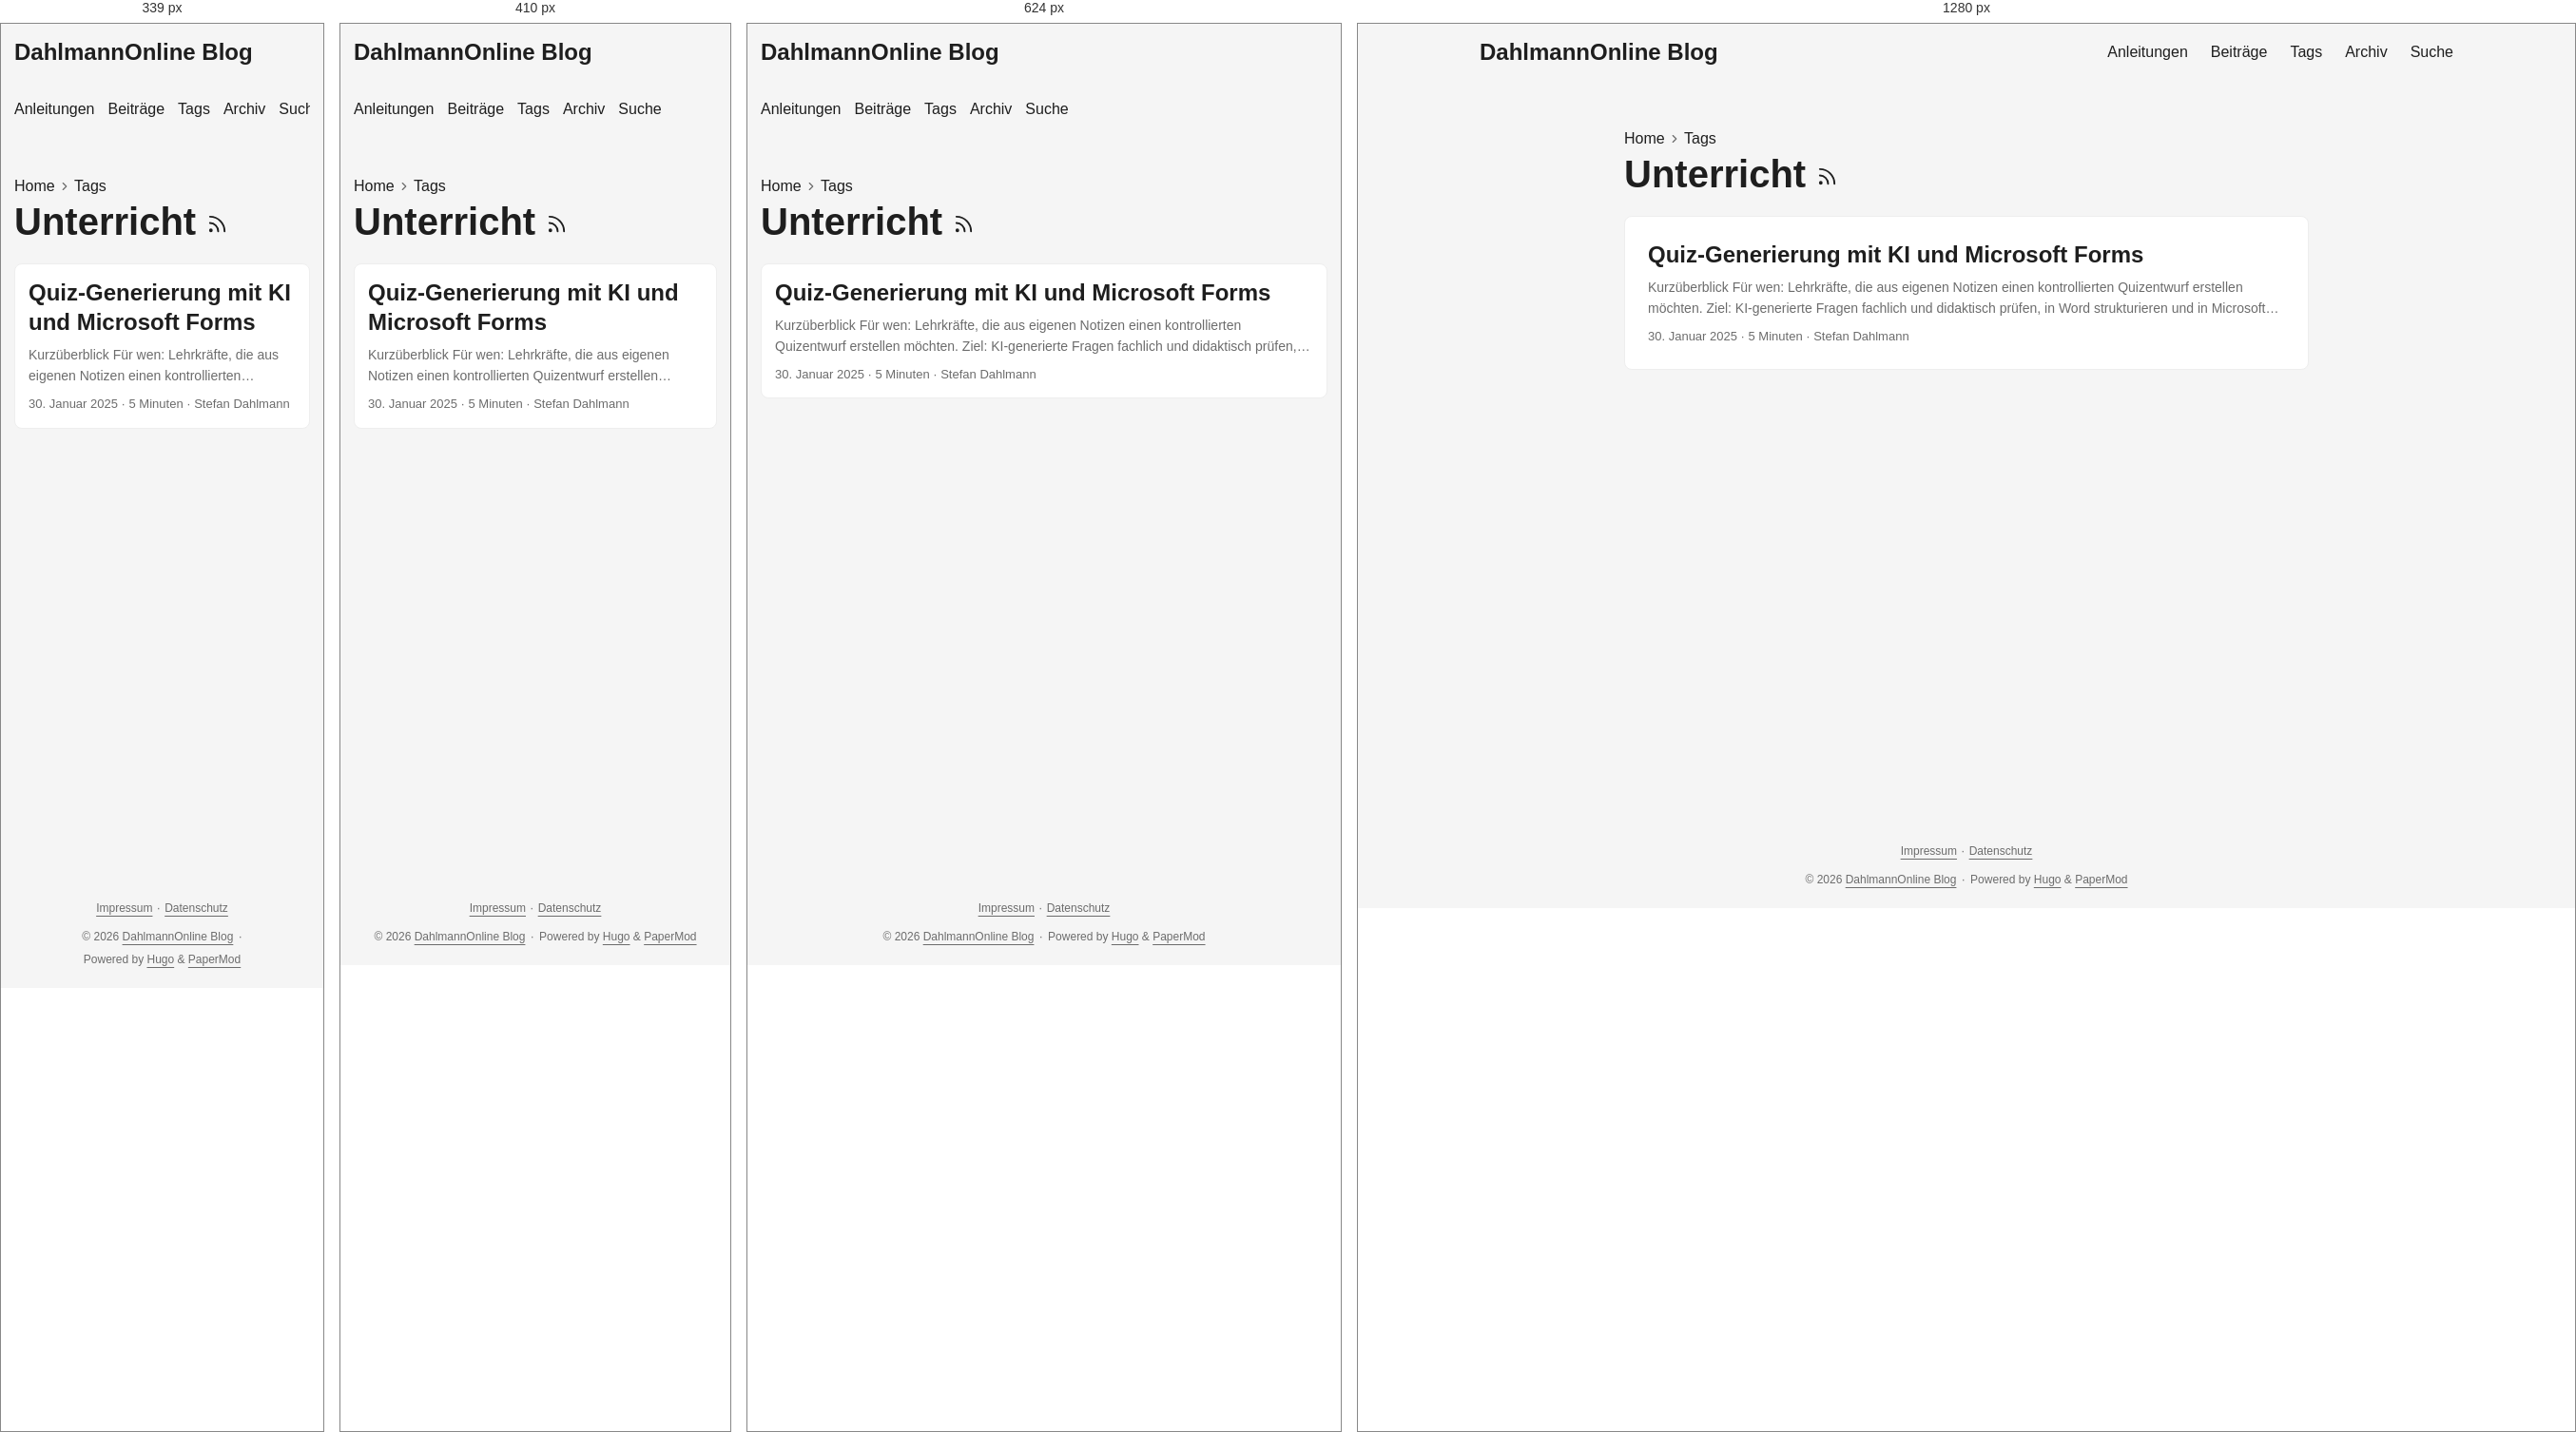
Rendered at 339 px, 410 px, 624 px and 1280 px, left to right.

<!-- file: index.html -->
<!doctype html><html lang=de-DE dir=auto data-theme=auto><head><meta charset=utf-8><meta http-equiv=X-UA-Compatible content="IE=edge"><meta name=viewport content="width=device-width,initial-scale=1,shrink-to-fit=no"><meta name=robots content="index, follow"><title>Unterricht | DahlmannOnline Blog</title><meta name=keywords content><meta name=description content="Praxisnahe Anleitungen und persönliche Beiträge zu Unterricht, Schul-IT, digitaler Arbeitsorganisation und Open Source."><meta name=author content="Stefan Dahlmann"><link rel=canonical href=https://blog.dahlmannonline.com/tags/unterricht/><link crossorigin=anonymous href=/assets/css/stylesheet.0b45af2f792fcb1ee5ce42b79edd0a46eb499ca7ac19c5c2a68d2245f5d605e2.css integrity="sha256-C0WvL3kvyx7lzkK3nt0KRutJnKesGcXCpo0iRfXWBeI=" rel="preload stylesheet" as=style><link rel=icon href=https://blog.dahlmannonline.com/favicon.ico><link rel=icon type=image/png sizes=16x16 href=https://blog.dahlmannonline.com/favicon-16x16.png><link rel=icon type=image/png sizes=32x32 href=https://blog.dahlmannonline.com/favicon-32x32.png><link rel=apple-touch-icon href=https://blog.dahlmannonline.com/apple-touch-icon.png><link rel=mask-icon href=https://blog.dahlmannonline.com/safari-pinned-tab.svg><meta name=theme-color content="#2e2e33"><meta name=msapplication-TileColor content="#2e2e33"><link rel=alternate type=application/rss+xml href=https://blog.dahlmannonline.com/tags/unterricht/index.xml title=rss><link rel=alternate hreflang=de href=https://blog.dahlmannonline.com/tags/unterricht/><noscript><style>#theme-toggle,.top-link{display:none}</style><style>@media(prefers-color-scheme:dark){:root{--theme:rgb(29, 30, 32);--entry:rgb(46, 46, 51);--primary:rgb(218, 218, 219);--secondary:rgb(155, 156, 157);--tertiary:rgb(65, 66, 68);--content:rgb(196, 196, 197);--code-block-bg:rgb(46, 46, 51);--code-bg:rgb(55, 56, 62);--border:rgb(51, 51, 51);color-scheme:dark}.list{background:var(--theme)}.toc{background:var(--entry)}}</style></noscript><script>localStorage.getItem("pref-theme")==="dark"?document.querySelector("html").dataset.theme="dark":localStorage.getItem("pref-theme")==="light"?document.querySelector("html").dataset.theme="light":window.matchMedia("(prefers-color-scheme: dark)").matches?document.querySelector("html").dataset.theme="dark":document.querySelector("html").dataset.theme="light"</script><meta property="og:url" content="https://blog.dahlmannonline.com/tags/unterricht/"><meta property="og:site_name" content="DahlmannOnline Blog"><meta property="og:title" content="Unterricht"><meta property="og:description" content><meta property="og:locale" content="de_DE"><meta property="og:type" content="website"><meta name=twitter:card content="summary"><meta name=twitter:title content="Unterricht"><meta name=twitter:description content="Praxisnahe Anleitungen und persönliche Beiträge zu Unterricht, Schul-IT, digitaler Arbeitsorganisation und Open Source."></head><body class=list id=top><header class=header><nav class=header-nav><div class=logo><a href=https://blog.dahlmannonline.com/ accesskey=h title="DahlmannOnline Blog (Alt + H)">DahlmannOnline Blog</a><div class=logo-switches><button id=theme-toggle class=theme-toggle accesskey=t title="(Alt + T)" aria-label="Toggle theme">
<svg class="moon" width="18" height="18" viewBox="0 0 24 24" fill="none" stroke="currentColor" stroke-width="2" stroke-linecap="round" stroke-linejoin="round"><path d="M21 12.79A9 9 0 1111.21 3 7 7 0 0021 12.79z"/></svg>
<svg class="sun" width="18" height="18" viewBox="0 0 24 24" fill="none" stroke="currentColor" stroke-width="2" stroke-linecap="round" stroke-linejoin="round"><circle cx="12" cy="12" r="5"/><line x1="12" y1="1" x2="12" y2="3"/><line x1="12" y1="21" x2="12" y2="23"/><line x1="4.22" y1="4.22" x2="5.64" y2="5.64"/><line x1="18.36" y1="18.36" x2="19.78" y2="19.78"/><line x1="1" y1="12" x2="3" y2="12"/><line x1="21" y1="12" x2="23" y2="12"/><line x1="4.22" y1="19.78" x2="5.64" y2="18.36"/><line x1="18.36" y1="5.64" x2="19.78" y2="4.22"/></svg></button></div></div><ul id=menu class=menu><li><a href=https://blog.dahlmannonline.com/anleitungen/ title=Anleitungen><span>Anleitungen</span></a></li><li><a href=https://blog.dahlmannonline.com/posts/ title=Beiträge><span>Beiträge</span></a></li><li><a href=https://blog.dahlmannonline.com/tags/ title=Tags><span>Tags</span></a></li><li><a href=https://blog.dahlmannonline.com/archives/ title=Archiv><span>Archiv</span></a></li><li><a href=https://blog.dahlmannonline.com/suche/ title=Suche><span>Suche</span></a></li></ul></nav></header><main class=main><header class=page-header><nav class=breadcrumbs role=navigation aria-label=Breadcrumb><a href=https://blog.dahlmannonline.com/>Home</a>
<svg viewBox="0 0 24 24" fill="none" stroke="currentColor" stroke-width="2" stroke-linecap="round" stroke-linejoin="round" class="feather feather-chevron-right"><polyline points="9 18 15 12 9 6"/></svg>
<a href=https://blog.dahlmannonline.com/tags/>Tags</a></nav><h1>Unterricht
<a href=/tags/unterricht/index.xml title=RSS aria-label=RSS><svg viewBox="0 0 24 24" fill="none" stroke="currentColor" stroke-width="2" stroke-linecap="round" stroke-linejoin="round" height="23"><path d="M4 11a9 9 0 019 9"/><path d="M4 4a16 16 0 0116 16"/><circle cx="5" cy="19" r="1"/></svg></a></h1></header><article class="post-entry tag-entry"><header class=entry-header><h2 class=entry-hint-parent>Quiz-Generierung mit KI und Microsoft Forms</h2></header><div class=entry-content><p>Kurzüberblick Für wen: Lehrkräfte, die aus eigenen Notizen einen kontrollierten Quizentwurf erstellen möchten. Ziel: KI-generierte Fragen fachlich und didaktisch prüfen, in Word strukturieren und in Microsoft Forms importieren. Voraussetzungen und Rechte: Zugriff auf ein freigegebenes KI-Angebot und Microsoft Forms; keine personenbezogenen Schülerdaten oder nicht freigegebenen Materialien hochladen. Dauer: Etwa 30–60 Minuten einschließlich fachlicher Prüfung und Testdurchlauf. Geprüfter Stand: 26.08.2026. KI-Modelle, Tarife und Forms-Menüs ändern sich; die Videos zeigen einen früheren Oberflächenstand. Teil 1: Quizfragen mit KI vorbereiten
...</p></div><footer class=entry-footer><span title='2025-01-30 00:00:00 +0000 UTC'>30. Januar 2025</span>&nbsp;·&nbsp;<span>5 Minuten</span>&nbsp;·&nbsp;<span>Stefan Dahlmann</span></footer><a class=entry-link aria-label="post link to Quiz-Generierung mit KI und Microsoft Forms" href=https://blog.dahlmannonline.com/posts/automatisierte-quizgenerierung-mit-ki-und-microsoft-forms/></a></article></main><footer class=footer><nav class=footer-legal aria-label="Rechtliche Informationen"><a href=/impressum/>Impressum</a>
<span aria-hidden=true>· </span><a href=/datenschutz/>Datenschutz</a></nav><span>&copy; 2026 <a href=https://blog.dahlmannonline.com/>DahlmannOnline Blog</a></span>
<span aria-hidden=true>· </span><span>Powered by <a href=https://gohugo.io/ rel="noopener noreferrer" target=_blank>Hugo</a> & <a href=https://github.com/adityatelange/hugo-PaperMod/ rel="noopener noreferrer" target=_blank>PaperMod</a></span></footer><a href=#top id=top-link class="top-link hidden" aria-label="Nach oben" title="Nach oben (Alt + G)" accesskey=g><svg viewBox="0 0 24 24" fill="none" stroke="currentColor" stroke-width="2" stroke-linecap="round" stroke-linejoin="round"><polyline points="17 11 12 6 7 11"/><polyline points="17 18 12 13 7 18"/></svg>
</a><script>document.addEventListener("DOMContentLoaded",()=>{document.querySelectorAll("pre, .md-content code").forEach(e=>{e.scrollWidth>e.clientWidth&&!e.hasAttribute("tabindex")&&e.setAttribute("tabindex","0")})})</script><script>const menu=document.getElementById("menu");if(menu){const e=localStorage.getItem("menu-scroll-position");e&&(menu.scrollLeft=parseInt(e,10)),menu.onscroll=()=>localStorage.setItem("menu-scroll-position",menu.scrollLeft)}document.querySelectorAll('a[href^="#"]').forEach(e=>e.addEventListener("click",function(e){const t=this.getAttribute("href").substring(1),n=document.getElementById(decodeURIComponent(t));if(!n)return;e.preventDefault(),n.scrollIntoView({behavior:window.matchMedia("(prefers-reduced-motion: reduce)").matches?"auto":"smooth"}),t==="top"?history.replaceState(null,"",location.pathname+location.search):history.pushState(null,"",`#${t}`)}))</script><script>const toplink=document.getElementById("top-link");window.addEventListener("scroll",()=>toplink.classList.toggle("hidden",document.documentElement.scrollTop<=window.innerHeight))</script><script>document.getElementById("theme-toggle")?.addEventListener("click",()=>{const e=document.documentElement;e.dataset.theme=e.dataset.theme==="dark"?"light":"dark",localStorage.setItem("pref-theme",e.dataset.theme)})</script></body></html>

/* @media block from stylesheet.0b45af2f792fcb1ee5ce42b79edd0a46eb499ca7ac19c5c2a68d2245f5d605e2.css */
@media screen and (max-width:768px){:root{--gap:14px}.profile img{transform:scale(.85)}.first-entry{min-height:260px}.archive-month{flex-direction:column}.archive-year{margin-top:20px}.footer{padding:calc((var(--footer-height) - var(--gap) - 10px)/2)var(--gap)}}

/* @media block from stylesheet.0b45af2f792fcb1ee5ce42b79edd0a46eb499ca7ac19c5c2a68d2245f5d605e2.css */
@media screen and (max-width:900px){.list .top-link{transform:translateY(-5rem)}}

/* @media block from stylesheet.0b45af2f792fcb1ee5ce42b79edd0a46eb499ca7ac19c5c2a68d2245f5d605e2.css */
@media screen and (max-width:340px){.share-buttons{justify-content:unset}}

/* @media block from stylesheet.0b45af2f792fcb1ee5ce42b79edd0a46eb499ca7ac19c5c2a68d2245f5d605e2.css */
@media(max-width:480px){.home-actions a{width:100%;text-align:center}}